Run: headless pygame with SDL's dummy video driver; simulated clock (each Clock.tick advances the game by its frame time, no real sleeping); random seed 0; keys injected as events and as key.get_pressed() state; no mouse input.
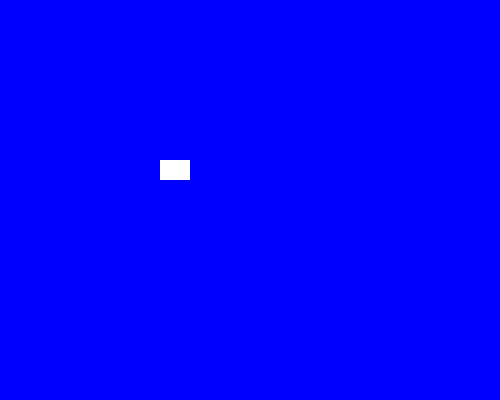
Frame 1 of 4 · flips 1–60 · no input
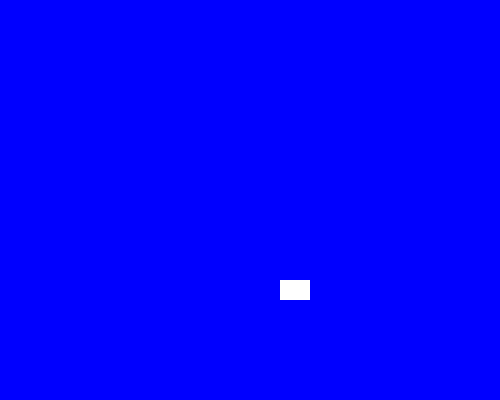
Frame 2 of 4 · flips 61–180 · tapped SPACE, RETURN · held RIGHT (→), D
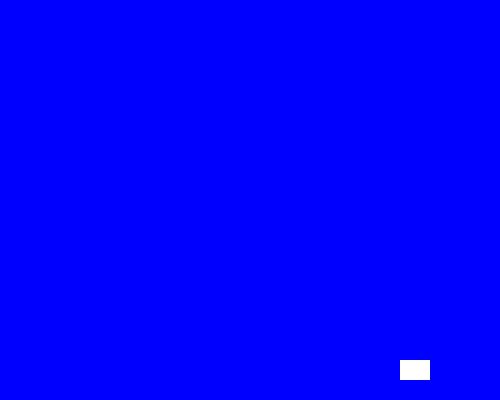
Frame 3 of 4 · flips 181–300 · held DOWN (↓), S
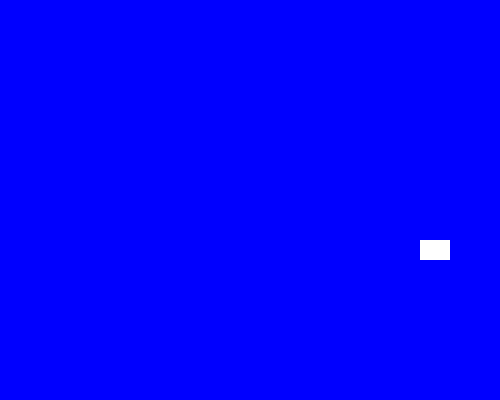
Frame 4 of 4 · flips 301–420 · held LEFT (←), A, UP (↑), W

The pygame program that drew these frames:

import pygame
pygame.init()
screen = pygame.display.set_mode((500, 400))

sprite_color = "white"
background_color = "blue"


running = True

class Sprite(pygame.sprite.Sprite):
    def __init__(self):
        super().__init__()
        self.image = pygame.Surface((30, 20))
        self.image.fill("white")
        self.rect = self.image.get_rect()

        self.rect.x = 100
        self.rect.y = 100

        self.speed_x = 1
        self.speed_y = 1

    def update(self):
        # Move the sprite
        self.rect.x += self.speed_x
        self.rect.y += self.speed_y

        # Check if the sprite touches the left or right edge
        if self.rect.left <= 0 or self.rect.right >= 500:
            self.speed_x = -self.speed_x

        # Check if the sprite touches the top or bottom edge
        if self.rect.top <= 0 or self.rect.bottom >= 400:
           self.speed_y = -self.speed_y

# Create a sprite group
all_sprites = pygame.sprite.Group()

# Create and add the sprite
sprite = Sprite()

all_sprites.add(sprite)

while running:

    for event in pygame.event.get():
        if event.type == pygame.QUIT:
            running = False


    # Update and draw the sprite
    all_sprites.update()

    screen.fill(background_color)
    all_sprites.draw(screen)
    
    pygame.display.flip()


pygame.quit()
